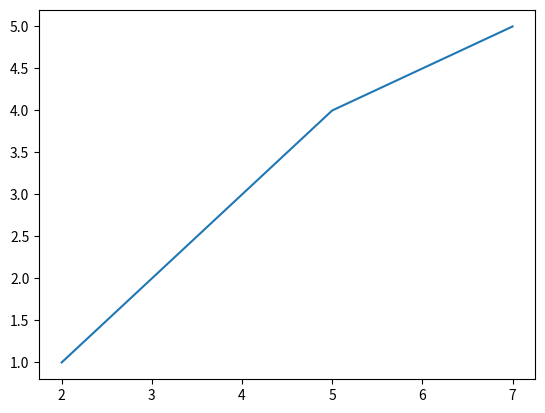

This figure's Python source:
import matplotlib.pyplot as plt

x = [2, 3, 4, 5, 7]
y = [1, 2, 3, 4, 5]
plt.plot(x, y)
plt.show()












